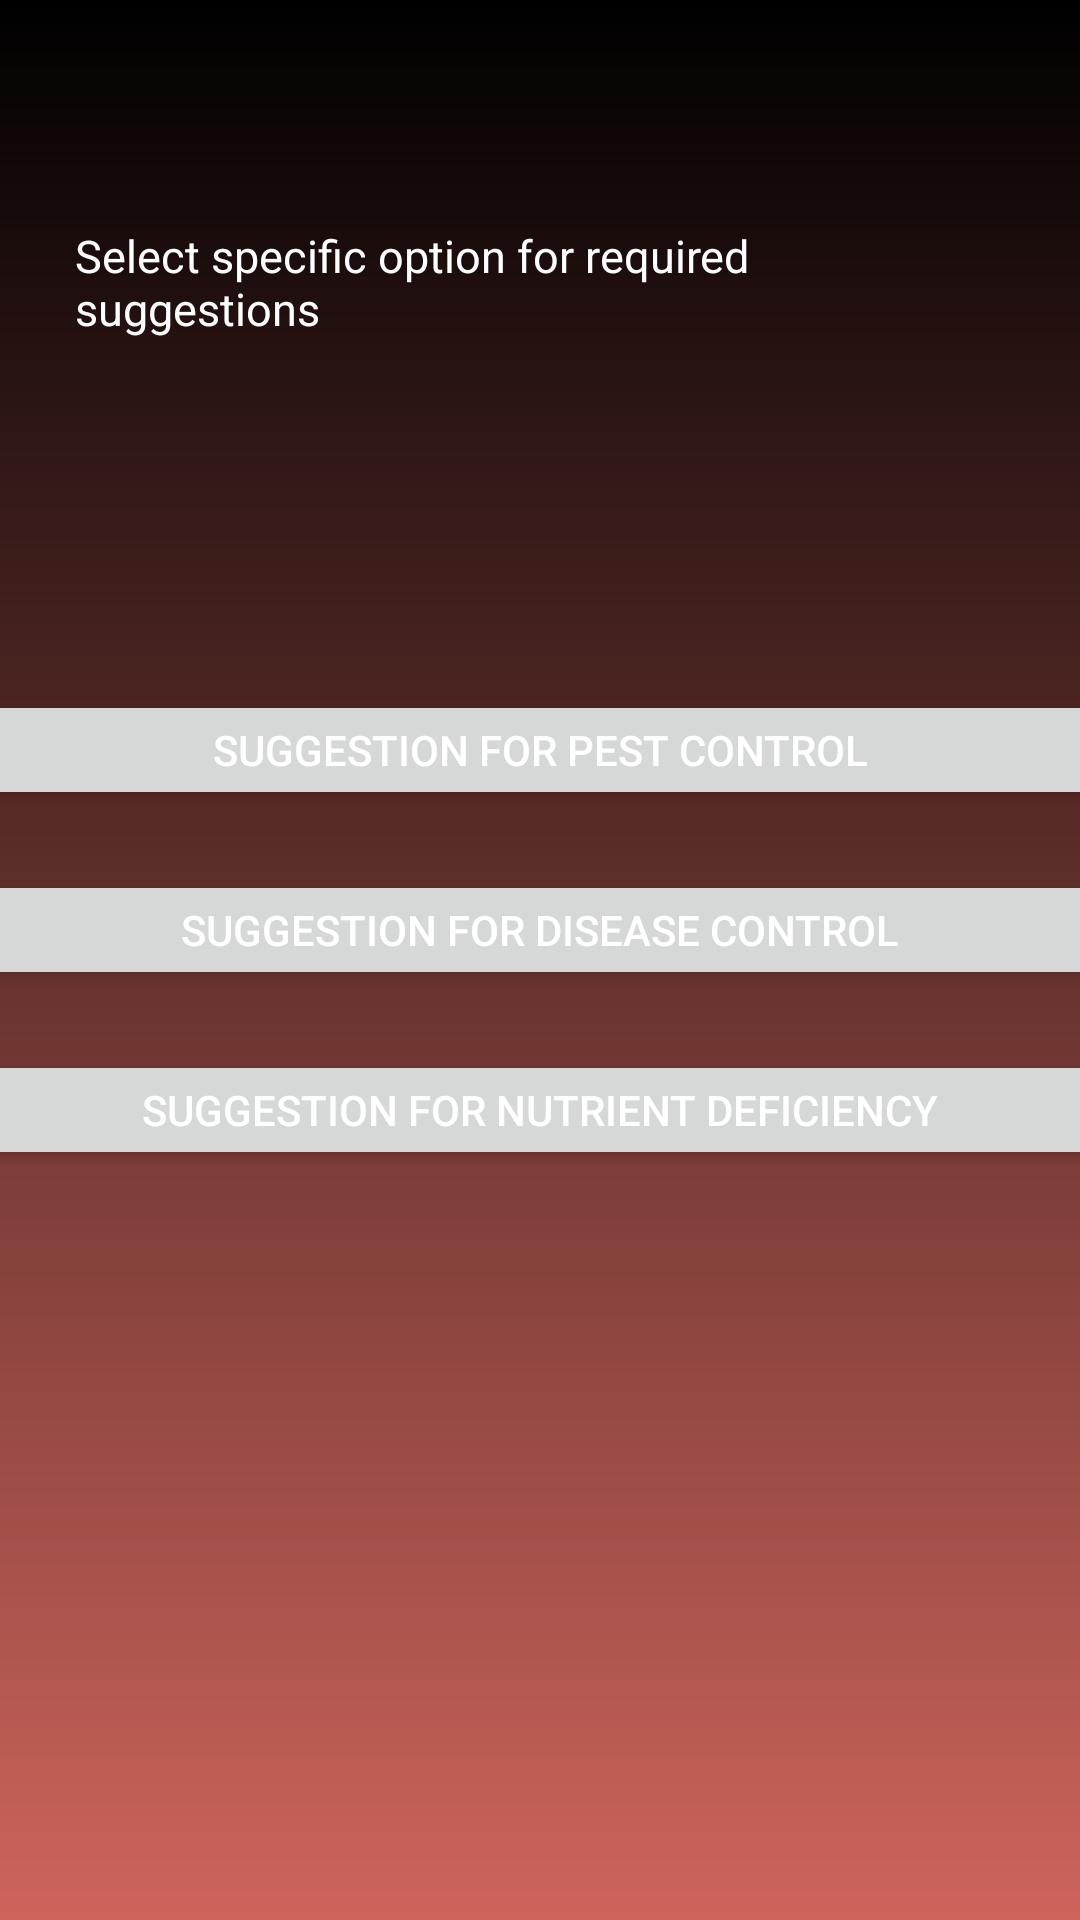

This screen was rendered from an Android layout file. Write that file and the resources it references.
<!-- AndroidManifest.xml: application theme Theme.FarmCheapImageRecognition -->
<!-- res/layout/activity_suggestion_menu.xml -->
<?xml version="1.0" encoding="utf-8"?>
<androidx.constraintlayout.widget.ConstraintLayout xmlns:android="http://schemas.android.com/apk/res/android"
    xmlns:tools="http://schemas.android.com/tools"
    android:layout_width="match_parent"
    android:layout_height="match_parent"
    android:background="@drawable/gradient"
    tools:context=".suggestionMenu">

    <LinearLayout
        android:id="@+id/message"
        android:layout_width="match_parent"
        android:layout_height="wrap_content"
        android:layout_marginTop="50dp"
        android:orientation="vertical"
        tools:ignore="MissingConstraints">

        <TextView
            android:layout_width="wrap_content"
            android:layout_height="wrap_content"
            android:layout_gravity="center"
            android:layout_marginTop="50dp"
            android:padding="25dp"
            android:text="Select specific option for required suggestions"
            android:textColor="@color/white"
            android:textSize="15sp"></TextView>
    </LinearLayout>

    <LinearLayout
        android:id="@+id/menu"
        android:layout_width="match_parent"
        android:layout_height="match_parent"
        android:gravity="center"
        android:orientation="vertical">

        <Button
            android:id="@+id/pestSuggestions"
            android:layout_width="400dp"
            android:layout_height="40dp"
            android:text="Suggestion for pest control"
            android:textColor="@color/white" />

        <Space
            android:layout_width="match_parent"
            android:layout_height="20dp"></Space>

        <Button
            android:id="@+id/diseaseSuggestions"
            android:layout_width="400dp"
            android:layout_height="40dp"
            android:text="Suggestion for disease control"
            android:textColor="@color/white" />

        <Space
            android:layout_width="match_parent"
            android:layout_height="20dp"></Space>

        <Button
            android:id="@+id/nutrientSuggestions"
            android:layout_width="400dp"
            android:layout_height="40dp"
            android:text="Suggestion for nutrient deficiency"
            android:textColor="@color/white" />

        <Space
            android:layout_width="match_parent"
            android:layout_height="20dp"></Space>
    </LinearLayout>

</androidx.constraintlayout.widget.ConstraintLayout>
<!-- resources referenced by this layout -->
<resources>
  <color name="white">#FFFFFFFF</color>
  <!-- drawable gradient (drawable) -->
  <?xml version="1.0" encoding="utf-8"?>
  <shape android:shape="rectangle"
      xmlns:android="http://schemas.android.com/apk/res/android" >
      <gradient
          android:angle="90"
          android:startColor="#CD645C"
          android:endColor="#000000"
          android:type="linear">
  
      </gradient>
  </shape>
  <style name="Theme.FarmCheapImageRecognition" parent="Theme.MaterialComponents.DayNight.DarkActionBar">
          
          <item name="colorPrimary">@color/purple_500</item>
          <item name="colorPrimaryVariant">@color/purple_700</item>
          <item name="colorOnPrimary">@color/white</item>
          
          <item name="colorSecondary">@color/teal_200</item>
          <item name="colorSecondaryVariant">@color/teal_700</item>
          <item name="colorOnSecondary">@color/black</item>
          
          <item name="android:statusBarColor" tools:targetApi="l">?attr/colorPrimaryVariant</item>
          
      </style>
  <color name="purple_500">#E35F21</color>
  <color name="purple_700">#E35F21</color>
  <color name="teal_200">#FF03DAC5</color>
  <color name="teal_700">#FF018786</color>
  <color name="black">#FF000000</color>
</resources>
